Run: headless pygame with SDL's dummy video driver; simulated clock (each Clock.tick advances the game by its frame time, no real sleeping); random seed 0; keys injected as events and as key.get_pressed() state; no mouse input.
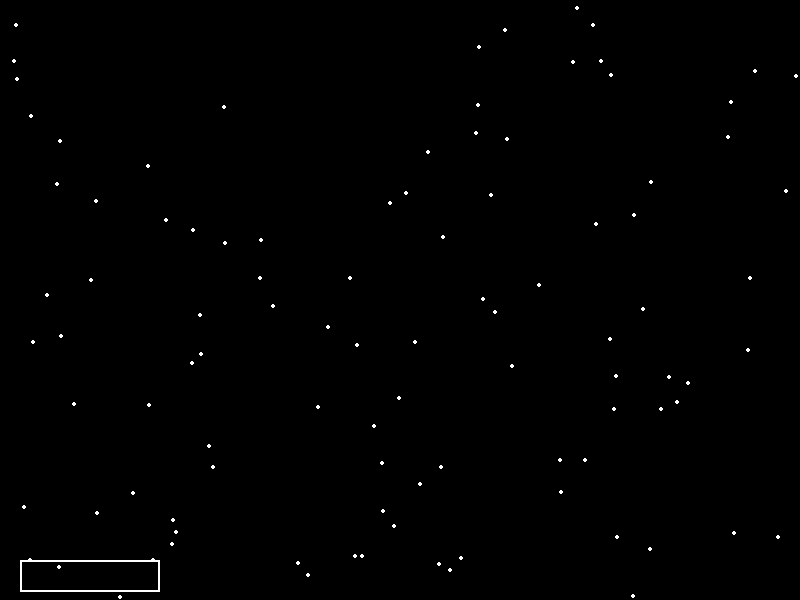
Frame 1 of 4 · flips 1–60 · no input
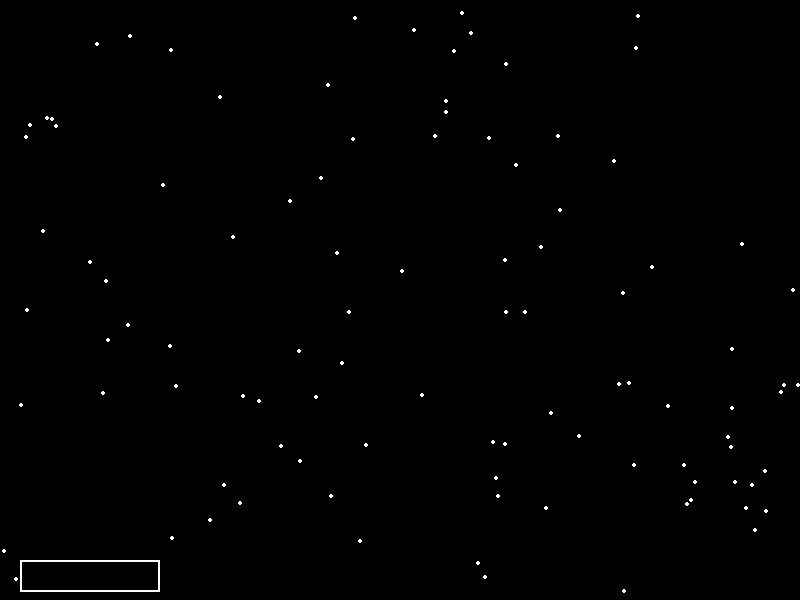
Frame 2 of 4 · flips 61–180 · tapped SPACE, RETURN · held RIGHT (→), D
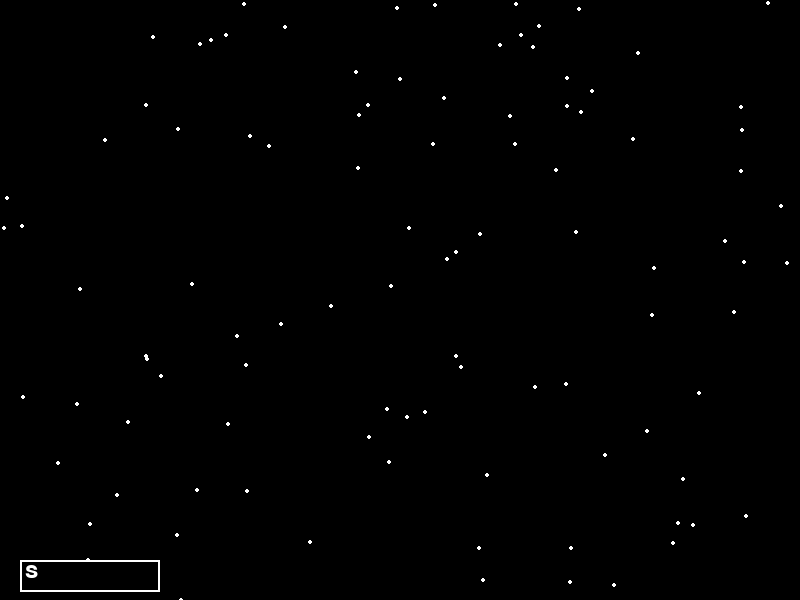
Frame 3 of 4 · flips 181–300 · held DOWN (↓), S
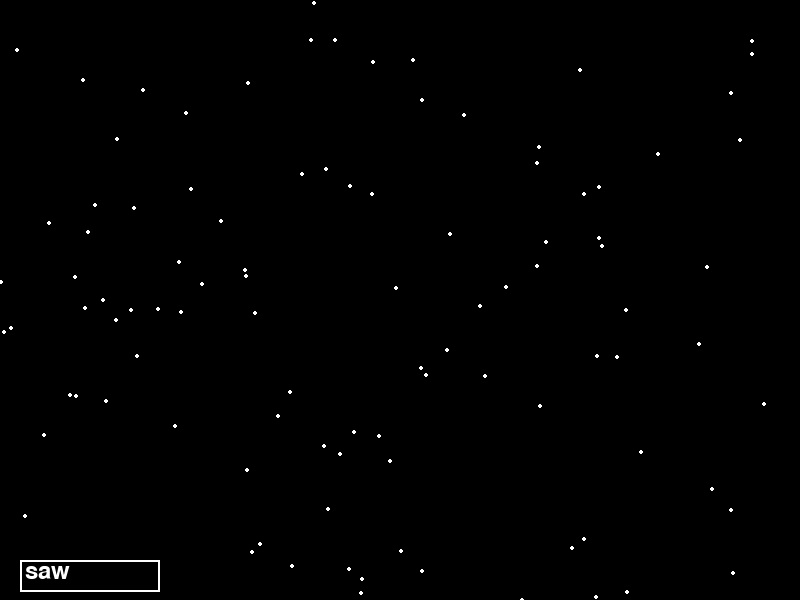
Frame 4 of 4 · flips 301–420 · held LEFT (←), A, UP (↑), W

The pygame program that drew these frames:

import pygame
import random
import pygame.freetype

# Set constants for the screen width and height
SCREEN_WIDTH = 800
SCREEN_HEIGHT = 600

# Initialize Pygame
pygame.init()

# Set up display
screen = pygame.display.set_mode((SCREEN_WIDTH, SCREEN_HEIGHT))

# Set up fonts
font = pygame.freetype.SysFont(None, 24)

# Function to draw a star
def draw_star(surface, x, y):
    pygame.draw.circle(surface, (255, 255, 255), (x, y), 2)

# Function to create the scene
def create_scene(surface, input_box):
    surface.fill((0, 0, 0))  # Fill the screen with black to represent space
    # Add 100 stars at random positions
    for _ in range(100):
        x = random.randint(0, SCREEN_WIDTH)
        y = random.randint(0, SCREEN_HEIGHT)
        draw_star(surface, x, y)
    # Draw the input box
    pygame.draw.rect(surface, (255, 255, 255), input_box, 2)
    # Render the current text inside the input_box
    font.render_to(surface, (input_box.x+5, input_box.y+5), current_text, (255, 255, 255))

# Text input box
input_box = pygame.Rect(20, SCREEN_HEIGHT - 40, 140, 32)
current_text = ''

# Main game loop
running = True
while running:
    # Event handling
    for event in pygame.event.get():
        if event.type == pygame.QUIT:
            running = False
        if event.type == pygame.KEYDOWN:
            if event.key == pygame.K_RETURN:
                print(current_text)
                current_text = ''
            elif event.key == pygame.K_BACKSPACE:
                current_text = current_text[:-1]
            else:
                current_text += event.unicode
    # Draw the scene
    create_scene(screen, input_box)
    # Update the display
    pygame.display.flip()

# Clean up
pygame.quit()
